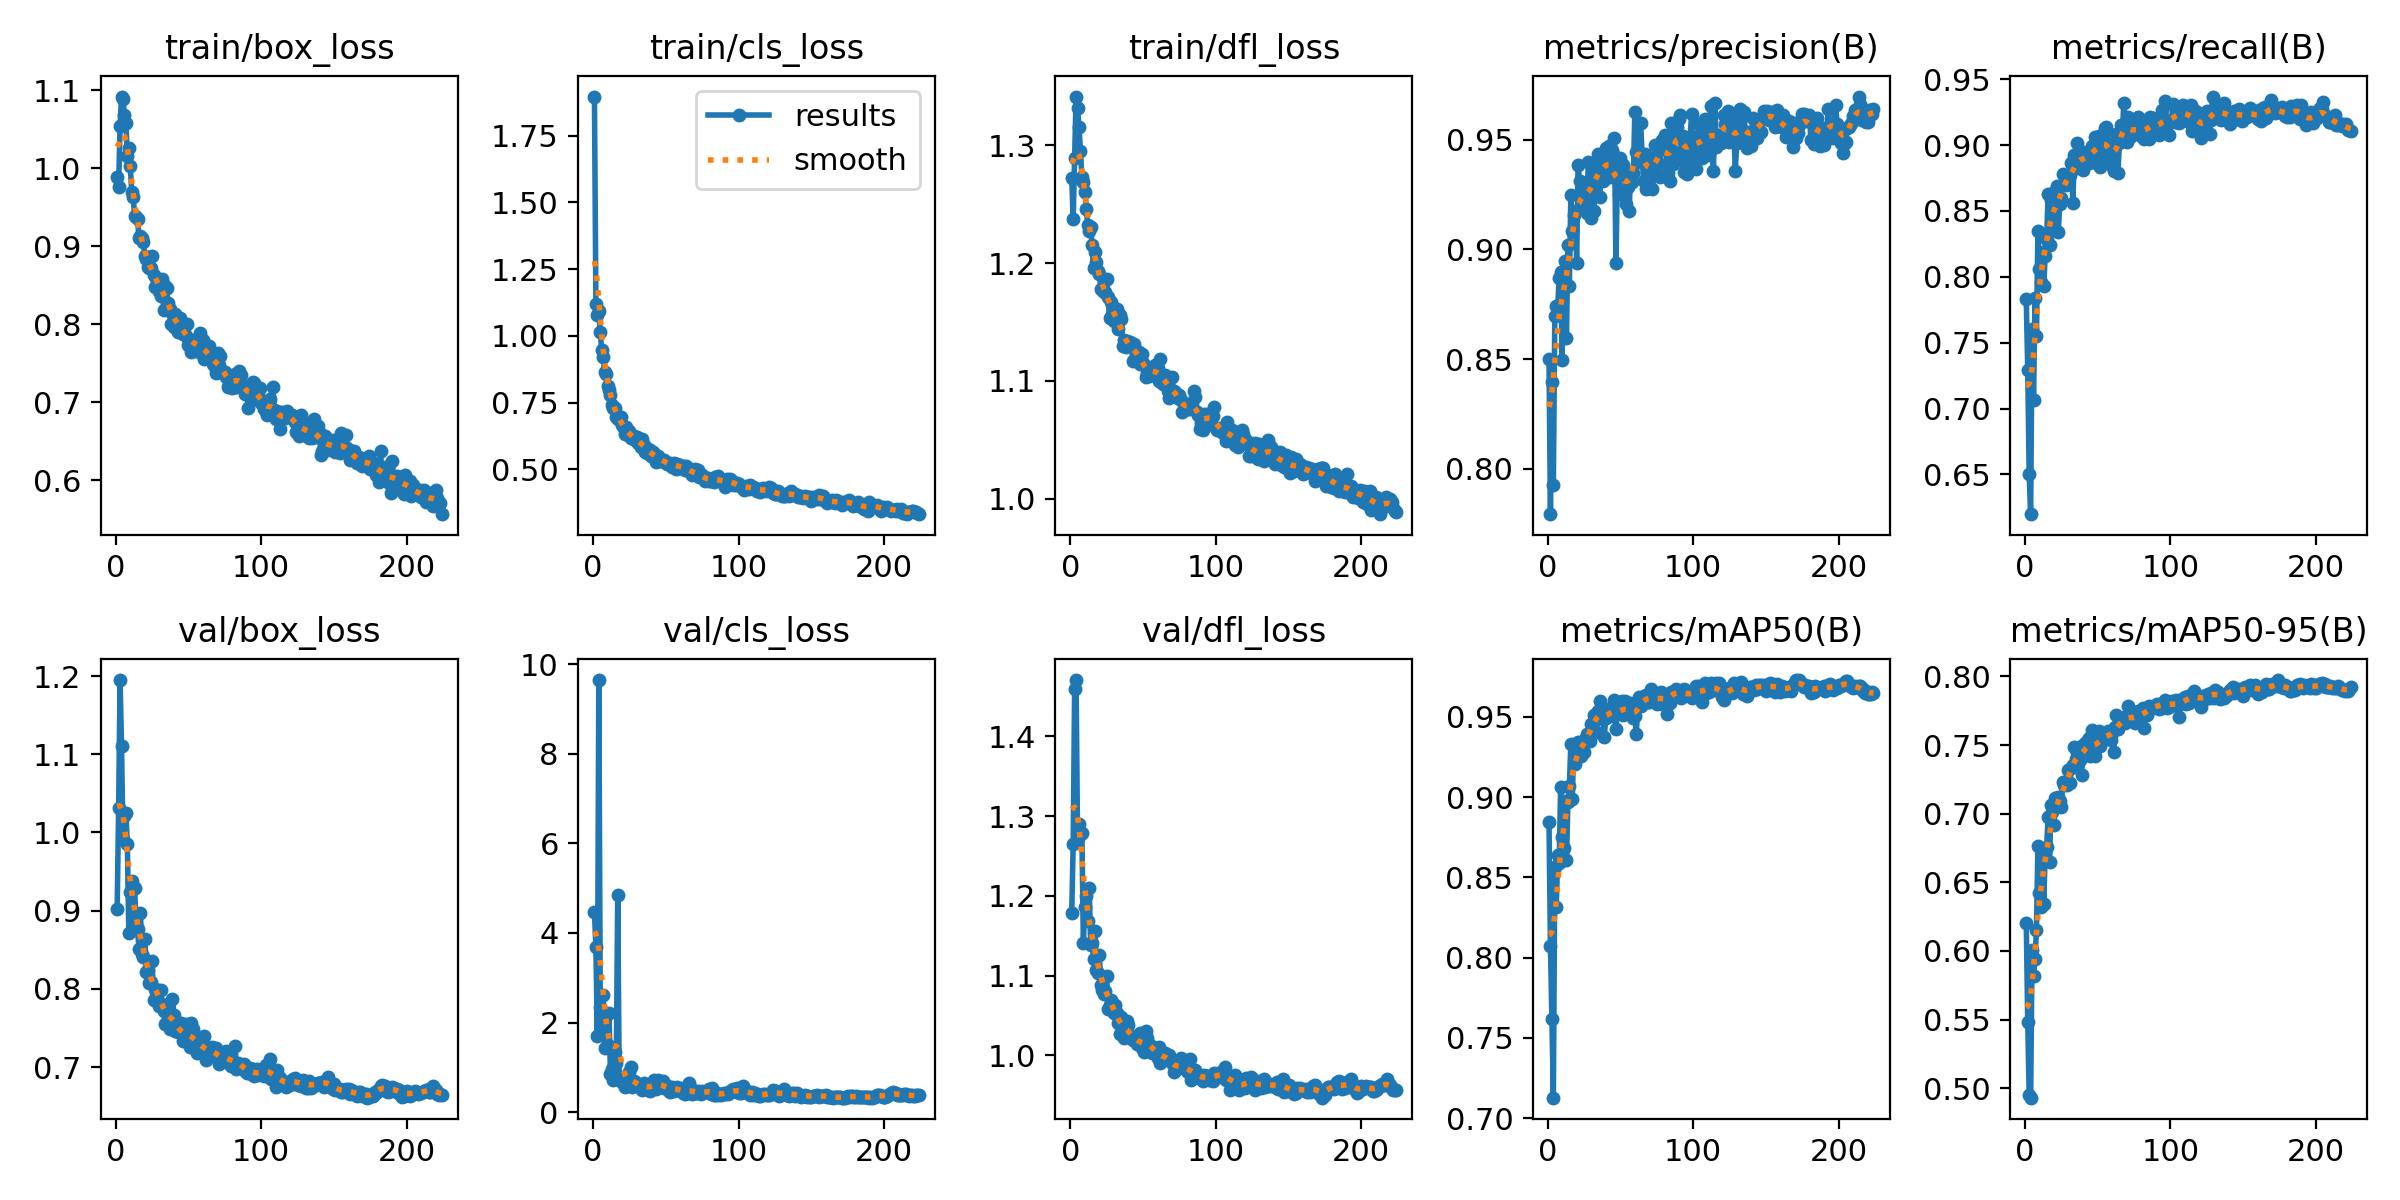

The table this chart was drawn from, first rows:
epoch, time, train/box_loss, train/cls_loss, train/dfl_loss, metrics/precision(B), metrics/recall(B), metrics/mAP50(B), metrics/mAP50-95(B), val/box_loss, val/cls_loss, val/dfl_loss, lr/pg0, lr/pg1, lr/pg2, lr/pg3, lr/pg4, lr/pg5, lr/pg6, lr/pg7
1, 66.21, 0.9891, 1.896, 1.272, 0.8501, 0.7831, 0.8845, 0.6203, 0.9021, 4.476, 1.179, 0.009939, 0.003313, 0.009939, 0.003313, 0.009939, 0.003313, 0.009939, 0.003313
2, 107.4, 0.9762, 1.12, 1.237, 0.7794, 0.7296, 0.8072, 0.5485, 1.031, 3.678, 1.265, 0.01987, 0.006624, 0.01987, 0.006624, 0.01987, 0.006624, 0.01987, 0.006624
3, 145.3, 1.055, 1.078, 1.289, 0.8394, 0.6501, 0.7618, 0.4951, 1.195, 1.697, 1.459, 0.02974, 0.009914, 0.02974, 0.009914, 0.02974, 0.009914, 0.02974, 0.009914
4, 182.4, 1.092, 1.092, 1.341, 0.7929, 0.6199, 0.7127, 0.4931, 1.11, 9.646, 1.471, 0.0297, 0.009901, 0.0297, 0.009901, 0.0297, 0.009901, 0.0297, 0.009901
5, 219.9, 1.089, 1.013, 1.331, 0.8696, 0.7604, 0.8566, 0.6005, 0.9922, 2.349, 1.272, 0.0296, 0.009868, 0.0296, 0.009868, 0.0296, 0.009868, 0.0296, 0.009868
6, 256.9, 1.068, 0.9465, 1.316, 0.8743, 0.7068, 0.8317, 0.582, 1.021, 1.769, 1.291, 0.0295, 0.009835, 0.0295, 0.009835, 0.0295, 0.009835, 0.0295, 0.009835
7, 293.6, 1.058, 0.9189, 1.295, 0.8741, 0.7841, 0.8638, 0.5938, 1.024, 2.608, 1.277, 0.02941, 0.009802, 0.02941, 0.009802, 0.02941, 0.009802, 0.02941, 0.009802
8, 330.5, 1.016, 0.8628, 1.273, 0.8871, 0.7548, 0.8587, 0.6155, 0.9847, 1.428, 1.278, 0.02931, 0.009769, 0.02931, 0.009769, 0.02931, 0.009769, 0.02931, 0.009769
9, 367.3, 1.026, 0.8581, 1.269, 0.8897, 0.8345, 0.9063, 0.6763, 0.8711, 2.142, 1.141, 0.02921, 0.009736, 0.02921, 0.009736, 0.02921, 0.009736, 0.02921, 0.009736
10, 404.9, 1.003, 0.8106, 1.26, 0.8496, 0.806, 0.8751, 0.6424, 0.9234, 1.49, 1.186, 0.02911, 0.009703, 0.02911, 0.009703, 0.02911, 0.009703, 0.02911, 0.009703
11, 441.7, 0.97, 0.7959, 1.246, 0.8873, 0.796, 0.8682, 0.6317, 0.938, 2.216, 1.2, 0.02901, 0.00967, 0.02901, 0.00967, 0.02901, 0.00967, 0.02901, 0.00967
12, 479, 0.9633, 0.7768, 1.232, 0.8949, 0.8188, 0.8972, 0.6692, 0.8951, 0.847, 1.168, 0.02891, 0.009637, 0.02891, 0.009637, 0.02891, 0.009637, 0.02891, 0.009637
13, 516.5, 0.9387, 0.7411, 1.227, 0.8597, 0.7933, 0.8606, 0.634, 0.9295, 0.9628, 1.21, 0.02881, 0.009604, 0.02881, 0.009604, 0.02881, 0.009604, 0.02881, 0.009604
14, 553.3, 0.9375, 0.7283, 1.23, 0.9021, 0.816, 0.8967, 0.672, 0.881, 0.713, 1.139, 0.02871, 0.009571, 0.02871, 0.009571, 0.02871, 0.009571, 0.02871, 0.009571
15, 590.3, 0.9346, 0.7281, 1.215, 0.8835, 0.8277, 0.9067, 0.676, 0.8765, 1.342, 1.14, 0.02861, 0.009538, 0.02861, 0.009538, 0.02861, 0.009538, 0.02861, 0.009538
16, 627.1, 0.9106, 0.6952, 1.196, 0.9246, 0.8631, 0.9332, 0.6974, 0.8513, 1.095, 1.121, 0.02851, 0.009505, 0.02851, 0.009505, 0.02851, 0.009505, 0.02851, 0.009505
17, 664.1, 0.9135, 0.6883, 1.209, 0.9083, 0.824, 0.8985, 0.6648, 0.8968, 4.858, 1.156, 0.02842, 0.009472, 0.02842, 0.009472, 0.02842, 0.009472, 0.02842, 0.009472
18, 701, 0.9104, 0.688, 1.2, 0.9156, 0.8581, 0.9325, 0.706, 0.8451, 0.7748, 1.108, 0.02832, 0.009439, 0.02832, 0.009439, 0.02832, 0.009439, 0.02832, 0.009439
19, 737.9, 0.9057, 0.6973, 1.193, 0.9176, 0.8356, 0.9207, 0.7013, 0.8412, 0.7032, 1.104, 0.02822, 0.009406, 0.02822, 0.009406, 0.02822, 0.009406, 0.02822, 0.009406
20, 774.9, 0.8881, 0.6651, 1.191, 0.8939, 0.8642, 0.9247, 0.6914, 0.8643, 0.6675, 1.126, 0.02812, 0.009373, 0.02812, 0.009373, 0.02812, 0.009373, 0.02812, 0.009373
21, 811.8, 0.8835, 0.6551, 1.178, 0.9385, 0.8549, 0.9345, 0.7113, 0.8214, 0.6691, 1.088, 0.02802, 0.00934, 0.02802, 0.00934, 0.02802, 0.00934, 0.02802, 0.00934
22, 849.4, 0.8738, 0.6324, 1.177, 0.9309, 0.8687, 0.9336, 0.7097, 0.8243, 0.5572, 1.082, 0.02792, 0.009307, 0.02792, 0.009307, 0.02792, 0.009307, 0.02792, 0.009307
23, 886.1, 0.872, 0.6587, 1.175, 0.925, 0.8338, 0.9253, 0.7118, 0.8072, 0.6431, 1.077, 0.02782, 0.009274, 0.02782, 0.009274, 0.02782, 0.009274, 0.02782, 0.009274
24, 923.4, 0.8719, 0.6301, 1.175, 0.9256, 0.8552, 0.9306, 0.7094, 0.8087, 0.6112, 1.081, 0.02772, 0.009241, 0.02772, 0.009241, 0.02772, 0.009241, 0.02772, 0.009241
25, 960.9, 0.8877, 0.6448, 1.186, 0.9234, 0.8597, 0.9278, 0.7046, 0.8352, 0.896, 1.1, 0.02762, 0.009208, 0.02762, 0.009208, 0.02762, 0.009208, 0.02762, 0.009208
26, 998, 0.8628, 0.6184, 1.171, 0.9183, 0.8782, 0.9362, 0.723, 0.7863, 1.017, 1.059, 0.02753, 0.009175, 0.02753, 0.009175, 0.02753, 0.009175, 0.02753, 0.009175
27, 1035, 0.8482, 0.6185, 1.153, 0.9165, 0.8772, 0.9393, 0.7206, 0.7997, 0.5541, 1.063, 0.02743, 0.009142, 0.02743, 0.009142, 0.02743, 0.009142, 0.02743, 0.009142
28, 1072, 0.8592, 0.623, 1.167, 0.9399, 0.8694, 0.9389, 0.7215, 0.7956, 0.6863, 1.07, 0.02733, 0.009109, 0.02733, 0.009109, 0.02733, 0.009109, 0.02733, 0.009109
29, 1109, 0.8573, 0.6112, 1.157, 0.9311, 0.8752, 0.9352, 0.7208, 0.7983, 0.6811, 1.062, 0.02723, 0.009076, 0.02723, 0.009076, 0.02723, 0.009076, 0.02723, 0.009076
30, 1147, 0.8431, 0.6203, 1.151, 0.9141, 0.874, 0.9455, 0.7315, 0.7786, 0.5914, 1.053, 0.02713, 0.009043, 0.02713, 0.009043, 0.02713, 0.009043, 0.02713, 0.009043
31, 1185, 0.8363, 0.5995, 1.156, 0.9364, 0.8772, 0.9463, 0.7221, 0.7992, 0.6352, 1.063, 0.02703, 0.00901, 0.02703, 0.00901, 0.02703, 0.00901, 0.02703, 0.00901
32, 1223, 0.8585, 0.6146, 1.161, 0.9176, 0.8861, 0.9511, 0.7336, 0.7804, 0.5814, 1.053, 0.02693, 0.008977, 0.02693, 0.008977, 0.02693, 0.008977, 0.02693, 0.008977
33, 1261, 0.818, 0.582, 1.144, 0.9387, 0.8564, 0.9407, 0.7355, 0.7719, 0.5776, 1.04, 0.02683, 0.008944, 0.02683, 0.008944, 0.02683, 0.008944, 0.02683, 0.008944
34, 1299, 0.8491, 0.6143, 1.156, 0.9383, 0.8925, 0.9525, 0.7483, 0.7548, 0.4927, 1.027, 0.02673, 0.008911, 0.02673, 0.008911, 0.02673, 0.008911, 0.02673, 0.008911
35, 1337, 0.8469, 0.5899, 1.153, 0.9435, 0.8823, 0.9536, 0.7397, 0.7701, 0.6553, 1.048, 0.02663, 0.008878, 0.02663, 0.008878, 0.02663, 0.008878, 0.02663, 0.008878
36, 1375, 0.827, 0.5661, 1.13, 0.9238, 0.9017, 0.9598, 0.7451, 0.7609, 0.5914, 1.036, 0.02653, 0.008845, 0.02653, 0.008845, 0.02653, 0.008845, 0.02653, 0.008845
37, 1413, 0.8198, 0.5609, 1.134, 0.9427, 0.8964, 0.9557, 0.7483, 0.7487, 0.5577, 1.022, 0.02644, 0.008812, 0.02644, 0.008812, 0.02644, 0.008812, 0.02644, 0.008812
38, 1452, 0.8009, 0.5743, 1.129, 0.931, 0.8878, 0.9483, 0.739, 0.7659, 0.4928, 1.036, 0.02634, 0.008779, 0.02634, 0.008779, 0.02634, 0.008779, 0.02634, 0.008779
39, 1489, 0.8141, 0.5706, 1.134, 0.9344, 0.8824, 0.9377, 0.7285, 0.7876, 0.4796, 1.043, 0.02624, 0.008746, 0.02624, 0.008746, 0.02624, 0.008746, 0.02624, 0.008746
40, 1526, 0.7968, 0.5508, 1.131, 0.946, 0.8813, 0.949, 0.7434, 0.7672, 0.5857, 1.038, 0.02614, 0.008713, 0.02614, 0.008713, 0.02614, 0.008713, 0.02614, 0.008713
41, 1563, 0.8129, 0.5668, 1.133, 0.9351, 0.894, 0.9515, 0.7508, 0.7463, 0.5863, 1.025, 0.02604, 0.00868, 0.02604, 0.00868, 0.02604, 0.00868, 0.02604, 0.00868
42, 1601, 0.8062, 0.5585, 1.131, 0.9471, 0.8944, 0.9545, 0.7517, 0.7461, 0.7238, 1.022, 0.02594, 0.008647, 0.02594, 0.008647, 0.02594, 0.008647, 0.02594, 0.008647
43, 1638, 0.7897, 0.5271, 1.117, 0.9328, 0.8932, 0.9548, 0.753, 0.7445, 0.5099, 1.019, 0.02584, 0.008614, 0.02584, 0.008614, 0.02584, 0.008614, 0.02584, 0.008614
44, 1676, 0.8085, 0.5513, 1.131, 0.9453, 0.8867, 0.9559, 0.7548, 0.7488, 0.6264, 1.019, 0.02574, 0.008581, 0.02574, 0.008581, 0.02574, 0.008581, 0.02574, 0.008581
45, 1713, 0.7945, 0.5501, 1.125, 0.9432, 0.8892, 0.9504, 0.742, 0.7559, 0.7249, 1.024, 0.02564, 0.008548, 0.02564, 0.008548, 0.02564, 0.008548, 0.02564, 0.008548
46, 1751, 0.788, 0.5301, 1.124, 0.9507, 0.899, 0.9605, 0.7607, 0.7337, 0.5625, 1.014, 0.02555, 0.008515, 0.02555, 0.008515, 0.02555, 0.008515, 0.02555, 0.008515
47, 1788, 0.7909, 0.5342, 1.125, 0.8936, 0.8869, 0.9425, 0.743, 0.7352, 0.5884, 1.016, 0.02545, 0.008482, 0.02545, 0.008482, 0.02545, 0.008482, 0.02545, 0.008482
48, 1825, 0.7848, 0.5321, 1.114, 0.9335, 0.9065, 0.953, 0.7419, 0.7551, 0.6965, 1.028, 0.02535, 0.008449, 0.02535, 0.008449, 0.02535, 0.008449, 0.02535, 0.008449
49, 1863, 0.8009, 0.5331, 1.123, 0.9252, 0.8958, 0.9523, 0.7507, 0.7367, 0.5372, 1.01, 0.02525, 0.008416, 0.02525, 0.008416, 0.02525, 0.008416, 0.02525, 0.008416
50, 1901, 0.7742, 0.5245, 1.115, 0.9416, 0.8955, 0.953, 0.751, 0.7359, 0.612, 1.012, 0.02515, 0.008383, 0.02515, 0.008383, 0.02515, 0.008383, 0.02515, 0.008383
51, 1939, 0.7805, 0.5201, 1.113, 0.939, 0.9067, 0.9598, 0.76, 0.7258, 0.5546, 1.004, 0.02505, 0.00835, 0.02505, 0.00835, 0.02505, 0.00835, 0.02505, 0.00835
52, 1977, 0.7651, 0.5213, 1.103, 0.9384, 0.8834, 0.9511, 0.7491, 0.7567, 0.4688, 1.03, 0.02495, 0.008317, 0.02495, 0.008317, 0.02495, 0.008317, 0.02495, 0.008317
53, 2014, 0.7804, 0.5233, 1.107, 0.9349, 0.9077, 0.9595, 0.7543, 0.749, 0.4552, 1.022, 0.02485, 0.008284, 0.02485, 0.008284, 0.02485, 0.008284, 0.02485, 0.008284
54, 2051, 0.7805, 0.5104, 1.104, 0.9204, 0.8958, 0.9521, 0.7534, 0.7322, 0.5587, 1.012, 0.02475, 0.008251, 0.02475, 0.008251, 0.02475, 0.008251, 0.02475, 0.008251
55, 2088, 0.7678, 0.5132, 1.111, 0.9283, 0.9127, 0.9568, 0.7577, 0.7369, 0.5127, 1.013, 0.02465, 0.008218, 0.02465, 0.008218, 0.02465, 0.008218, 0.02465, 0.008218
56, 2125, 0.7776, 0.5238, 1.106, 0.9176, 0.9135, 0.9533, 0.7578, 0.7182, 0.4787, 1.003, 0.02456, 0.008185, 0.02456, 0.008185, 0.02456, 0.008185, 0.02456, 0.008185
57, 2161, 0.7652, 0.5028, 1.109, 0.932, 0.901, 0.9587, 0.7602, 0.7328, 0.5108, 1.011, 0.02446, 0.008152, 0.02446, 0.008152, 0.02446, 0.008152, 0.02446, 0.008152
58, 2198, 0.7892, 0.5203, 1.113, 0.9305, 0.8894, 0.9516, 0.7592, 0.7288, 0.5524, 1.009, 0.02436, 0.008119, 0.02436, 0.008119, 0.02436, 0.008119, 0.02436, 0.008119
59, 2235, 0.7657, 0.5053, 1.104, 0.9348, 0.8932, 0.9494, 0.754, 0.725, 0.5103, 1.006, 0.02426, 0.008086, 0.02426, 0.008086, 0.02426, 0.008086, 0.02426, 0.008086
60, 2272, 0.7796, 0.5145, 1.111, 0.9627, 0.8839, 0.9506, 0.7588, 0.7284, 0.5428, 0.9962, 0.02416, 0.008053, 0.02416, 0.008053, 0.02416, 0.008053, 0.02416, 0.008053
... 164 more rows
